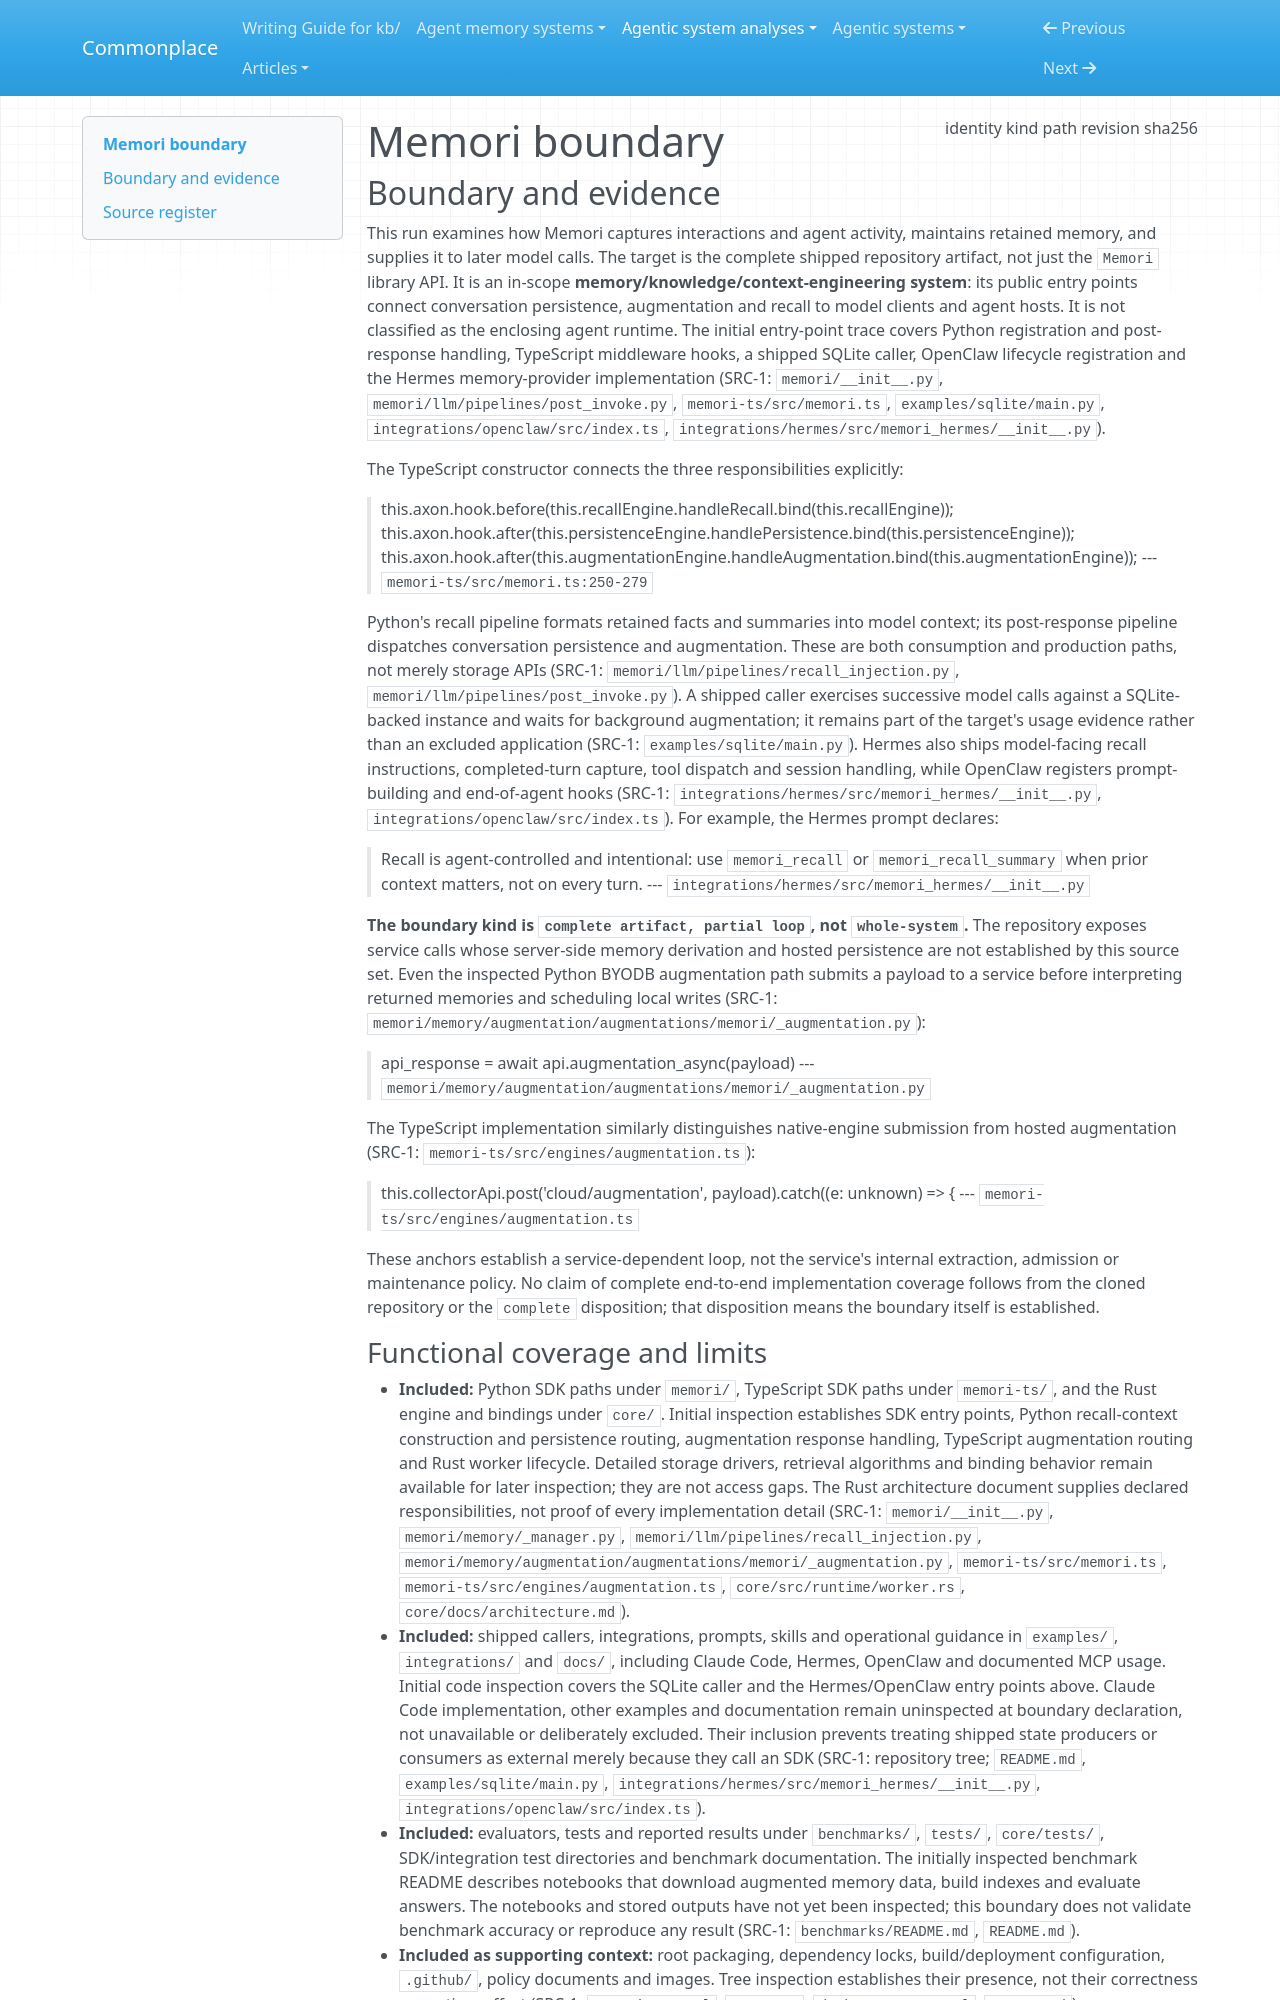

repository: zby/commonplace · page: agentic-system-analyses/retained/memorilabs--memori/boundary/index.html · generator: mkdocs

---
type: agentic-system-analyses/types/agentic-system-boundary.md
description: "Memori's shipped SDKs, native engine, integrations and evidence artifacts at commit 574b1ea3e876f100ef82c37817d603eb7e258e59, with a partial service-dependent memory loop."
run-id: AAS-2026-10-17-memori-fd4a0418c09b-01
result-disposition: complete
target-class: memory/knowledge/context-engineering system
boundary-kind: complete artifact, partial loop
reviewed-boundary: 574b1ea3e876f100ef82c37817d603eb7e258e59
analysis-cutoff: "2026-10-17"
evidence-tier: code-grounded
source:
  identity: https://github.com/MemoriLabs/Memori
  kind: git
  path: /media/zby/2b5e98b6-baf0-4e97-90d2-03321ea23372/outputs/commonplace-worktrees/batch-20-memori/related-systems/MemoriLabs--Memori
  revision: 574b1ea3e876f100ef82c37817d603eb7e258e59
  sha256: null
---

# Memori boundary

## Boundary and evidence

This run examines how Memori captures interactions and agent activity, maintains retained memory, and supplies it to later model calls. The target is the complete shipped repository artifact, not just the `Memori` library API. It is an in-scope **memory/knowledge/context-engineering system**: its public entry points connect conversation persistence, augmentation and recall to model clients and agent hosts. It is not classified as the enclosing agent runtime. The initial entry-point trace covers Python registration and post-response handling, TypeScript middleware hooks, a shipped SQLite caller, OpenClaw lifecycle registration and the Hermes memory-provider implementation (SRC-1: `memori/__init__.py`, `memori/llm/pipelines/post_invoke.py`, `memori-ts/src/memori.ts`, `examples/sqlite/main.py`, `integrations/openclaw/src/index.ts`, `integrations/hermes/src/memori_hermes/__init__.py`).

The TypeScript constructor connects the three responsibilities explicitly:

> this.axon.hook.before(this.recallEngine.handleRecall.bind(this.recallEngine));
> this.axon.hook.after(this.persistenceEngine.handlePersistence.bind(this.persistenceEngine));
> this.axon.hook.after(this.augmentationEngine.handleAugmentation.bind(this.augmentationEngine));
> --- `memori-ts/src/memori.ts:250-279`

Python's recall pipeline formats retained facts and summaries into model context; its post-response pipeline dispatches conversation persistence and augmentation. These are both consumption and production paths, not merely storage APIs (SRC-1: `memori/llm/pipelines/recall_injection.py`, `memori/llm/pipelines/post_invoke.py`). A shipped caller exercises successive model calls against a SQLite-backed instance and waits for background augmentation; it remains part of the target's usage evidence rather than an excluded application (SRC-1: `examples/sqlite/main.py`). Hermes also ships model-facing recall instructions, completed-turn capture, tool dispatch and session handling, while OpenClaw registers prompt-building and end-of-agent hooks (SRC-1: `integrations/hermes/src/memori_hermes/__init__.py`, `integrations/openclaw/src/index.ts`). For example, the Hermes prompt declares:

> Recall is agent-controlled and
> intentional: use `memori_recall` or `memori_recall_summary` when prior context
> matters, not on every turn.
> --- `integrations/hermes/src/memori_hermes/__init__.py`

**The boundary kind is `complete artifact, partial loop`, not `whole-system`.** The repository exposes service calls whose server-side memory derivation and hosted persistence are not established by this source set. Even the inspected Python BYODB augmentation path submits a payload to a service before interpreting returned memories and scheduling local writes (SRC-1: `memori/memory/augmentation/augmentations/memori/_augmentation.py`):

> api_response = await api.augmentation_async(payload)
> --- `memori/memory/augmentation/augmentations/memori/_augmentation.py`

The TypeScript implementation similarly distinguishes native-engine submission from hosted augmentation (SRC-1: `memori-ts/src/engines/augmentation.ts`):

> this.collectorApi.post('cloud/augmentation', payload).catch((e: unknown) => {
> --- `memori-ts/src/engines/augmentation.ts`

These anchors establish a service-dependent loop, not the service's internal extraction, admission or maintenance policy. No claim of complete end-to-end implementation coverage follows from the cloned repository or the `complete` disposition; that disposition means the boundary itself is established.
